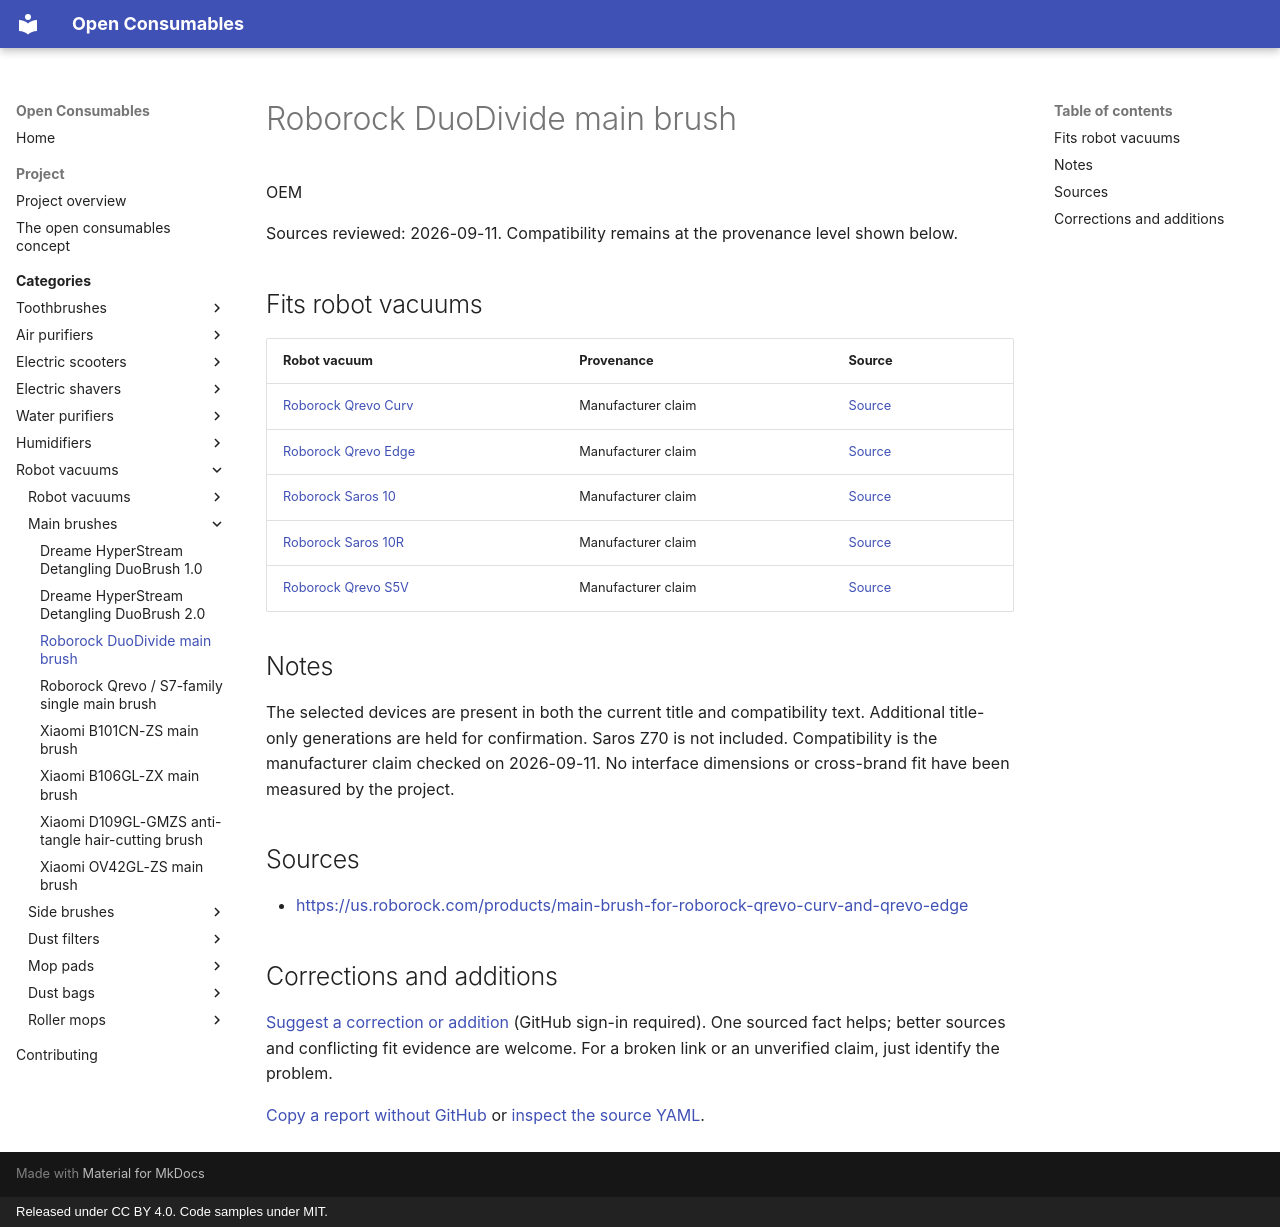

repository: openconsumables/openconsumables.github.io · page: categories/openvac/main-brushes/roborock-duodivide-main-brush/index.html · generator: mkdocs · copyright: Released under CC BY 4.0. Code samples under MIT.

---
source_yaml: data/openvac/main-brushes/roborock-duodivide-main-brush.yml
---

<!-- generated from data/. Do not hand-edit; run tools/build_pages.py -->

# Roborock DuoDivide main brush

OEM

Sources reviewed: 2026-09-11. Compatibility remains at the provenance level shown below.

## Fits robot vacuums

| Robot vacuum | Provenance | Source |
|---|---|---|
| [Roborock Qrevo Curv](../units/roborock-qrevo-curv.md) | Manufacturer claim | [Source](<https://us.roborock.com/products/main-brush-for-roborock-qrevo-curv-and-qrevo-edge>) |
| [Roborock Qrevo Edge](../units/roborock-qrevo-edge.md) | Manufacturer claim | [Source](<https://us.roborock.com/products/main-brush-for-roborock-qrevo-curv-and-qrevo-edge>) |
| [Roborock Saros 10](../units/roborock-saros-10.md) | Manufacturer claim | [Source](<https://us.roborock.com/products/main-brush-for-roborock-qrevo-curv-and-qrevo-edge>) |
| [Roborock Saros 10R](../units/roborock-saros-10r.md) | Manufacturer claim | [Source](<https://us.roborock.com/products/main-brush-for-roborock-qrevo-curv-and-qrevo-edge>) |
| [Roborock Qrevo S5V](../units/roborock-qrevo-s5v.md) | Manufacturer claim | [Source](<https://us.roborock.com/products/main-brush-for-roborock-qrevo-curv-and-qrevo-edge>) |

## Notes

The selected devices are present in both the current title and compatibility text. Additional title-only generations are held for confirmation. Saros Z70 is not included. Compatibility is the manufacturer claim checked on 2026-09-11. No interface dimensions or cross-brand fit have been measured by the project.

## Sources

- <https://us.roborock.com/products/main-brush-for-roborock-qrevo-curv-and-qrevo-edge>

## Corrections and additions

[Suggest a correction or addition](https://github.com/openconsumables/openconsumables.github.io/issues/new?template=evidence-report.md&title=Reference%3A+roborock-duodivide-main-brush&body=Device%2Fpart+or+page%3A+openvac%2Fmain-brushes%2Froborock-duodivide-main-brush+%28https%3A%2F%2Fopenconsumables.org%2Fcategories%2Fopenvac%2Fmain-brushes%2Froborock-duodivide-main-brush%2F%29%0ACorrection+or+addition%3A+%0ASource%3A+%0AUncertainty%3A+%0A) (GitHub sign-in required). One sourced fact helps; better sources and conflicting fit evidence are welcome. For a broken link or an unverified claim, just identify the problem.

[Copy a report without GitHub](../../../contributing.md#send-a-short-report) or [inspect the source YAML](https://github.com/openconsumables/openconsumables.github.io/blob/master/data/openvac/main-brushes/roborock-duodivide-main-brush.yml).
